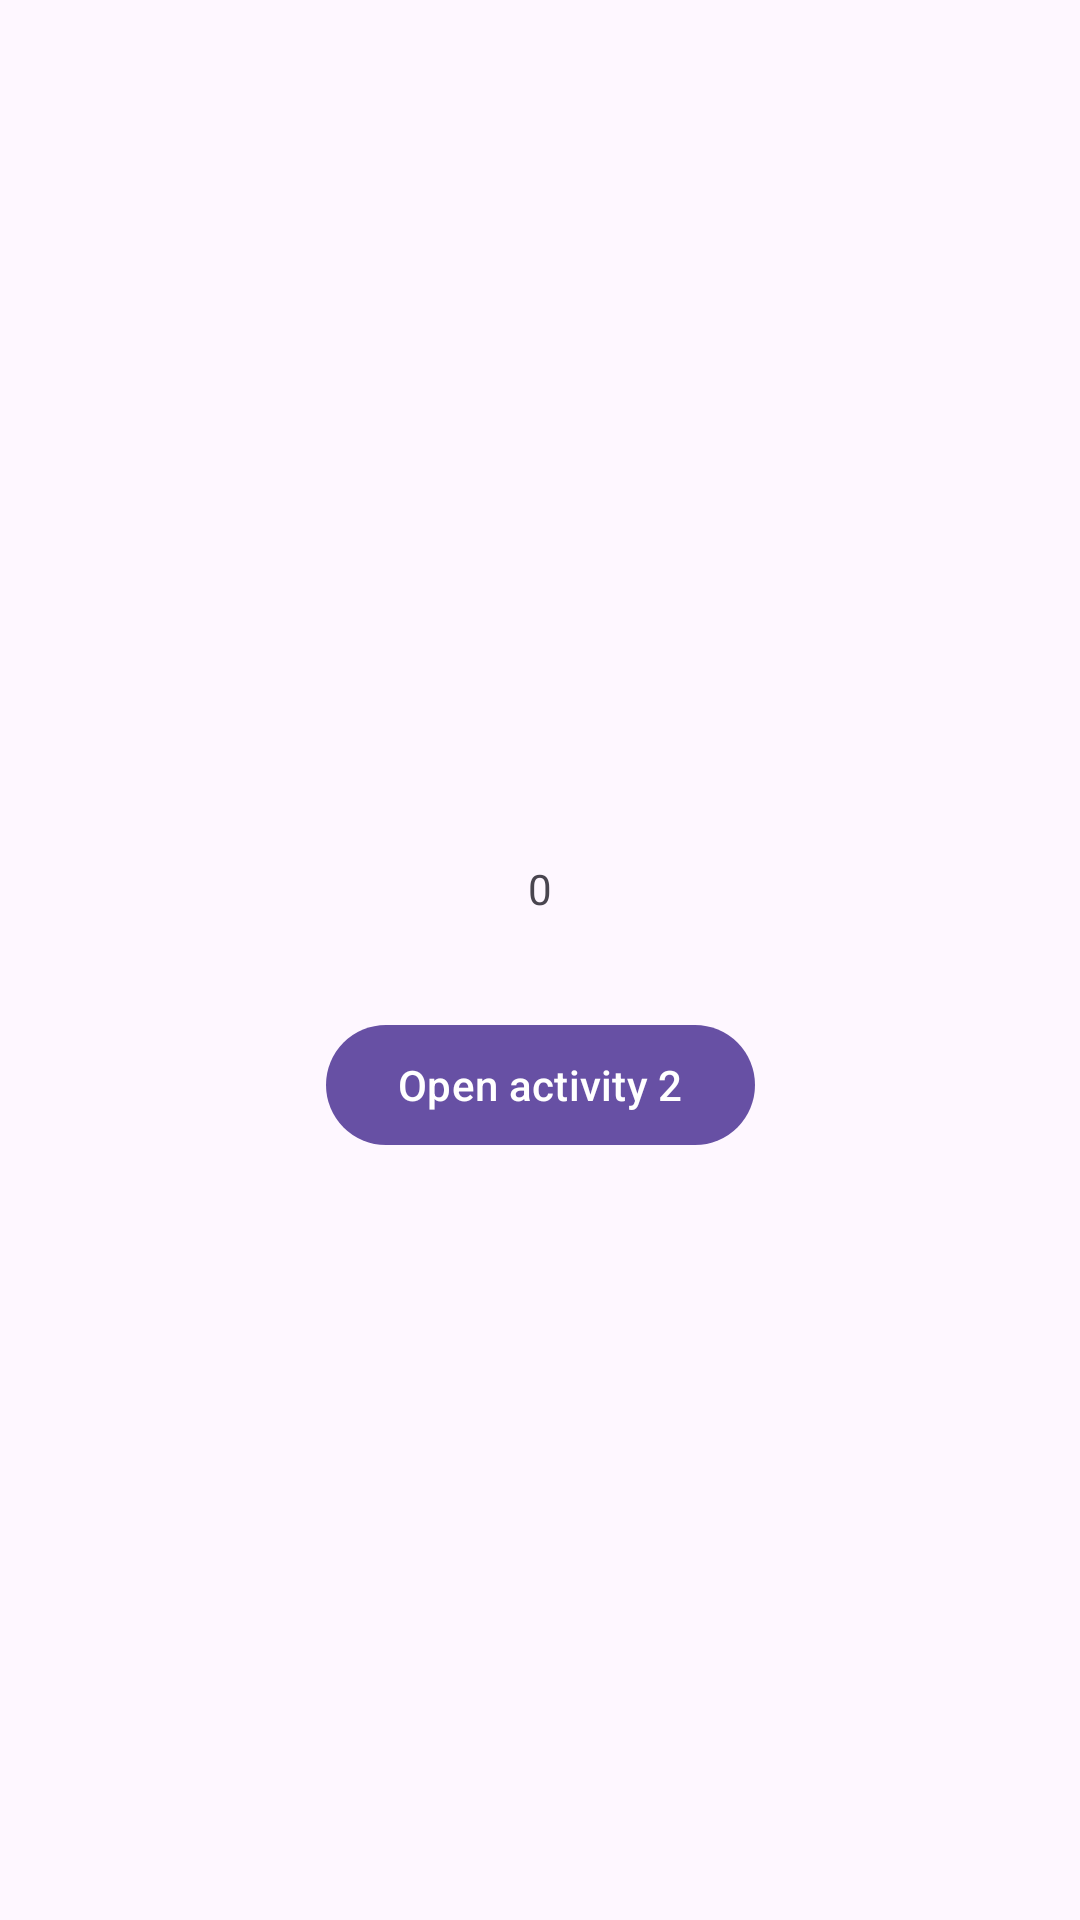

The Android layout XML behind this screen, and the referenced resources:
<!-- AndroidManifest.xml: application theme Theme.Doubletapp -->
<!-- res/layout/activity_main.xml -->
<?xml version="1.0" encoding="utf-8"?>
<androidx.constraintlayout.widget.ConstraintLayout xmlns:android="http://schemas.android.com/apk/res/android"
    xmlns:app="http://schemas.android.com/apk/res-auto"
    xmlns:tools="http://schemas.android.com/tools"
    android:layout_width="match_parent"
    android:layout_height="match_parent"
    android:fitsSystemWindows="true"
    tools:context=".MainActivity">



    <com.google.android.material.textview.MaterialTextView
        android:id="@+id/counter"
        android:layout_width="wrap_content"
        android:layout_height="wrap_content"
        android:text="0"
        app:layout_constraintTop_toTopOf="parent"
        app:layout_constraintBottom_toTopOf="@id/button"
        app:layout_constraintVertical_chainStyle="packed"
        android:layout_margin="32dp"
        app:layout_constraintEnd_toEndOf="parent"
        app:layout_constraintStart_toStartOf="parent" />

    <com.google.android.material.button.MaterialButton
        android:id="@+id/button"
        android:layout_width="wrap_content"
        android:layout_height="wrap_content"
        android:text="Open activity 2"
        app:layout_constraintBottom_toBottomOf="parent"
        app:layout_constraintEnd_toEndOf="parent"
        app:layout_constraintStart_toStartOf="parent"
        app:layout_constraintTop_toBottomOf="@id/counter" />

</androidx.constraintlayout.widget.ConstraintLayout>
<!-- resources referenced by this layout -->
<resources>
  <style name="Theme.Doubletapp" parent="Base.Theme.Doubletapp" />
  <style name="Base.Theme.Doubletapp" parent="Theme.Material3.DayNight">
          
          
      </style>
</resources>
